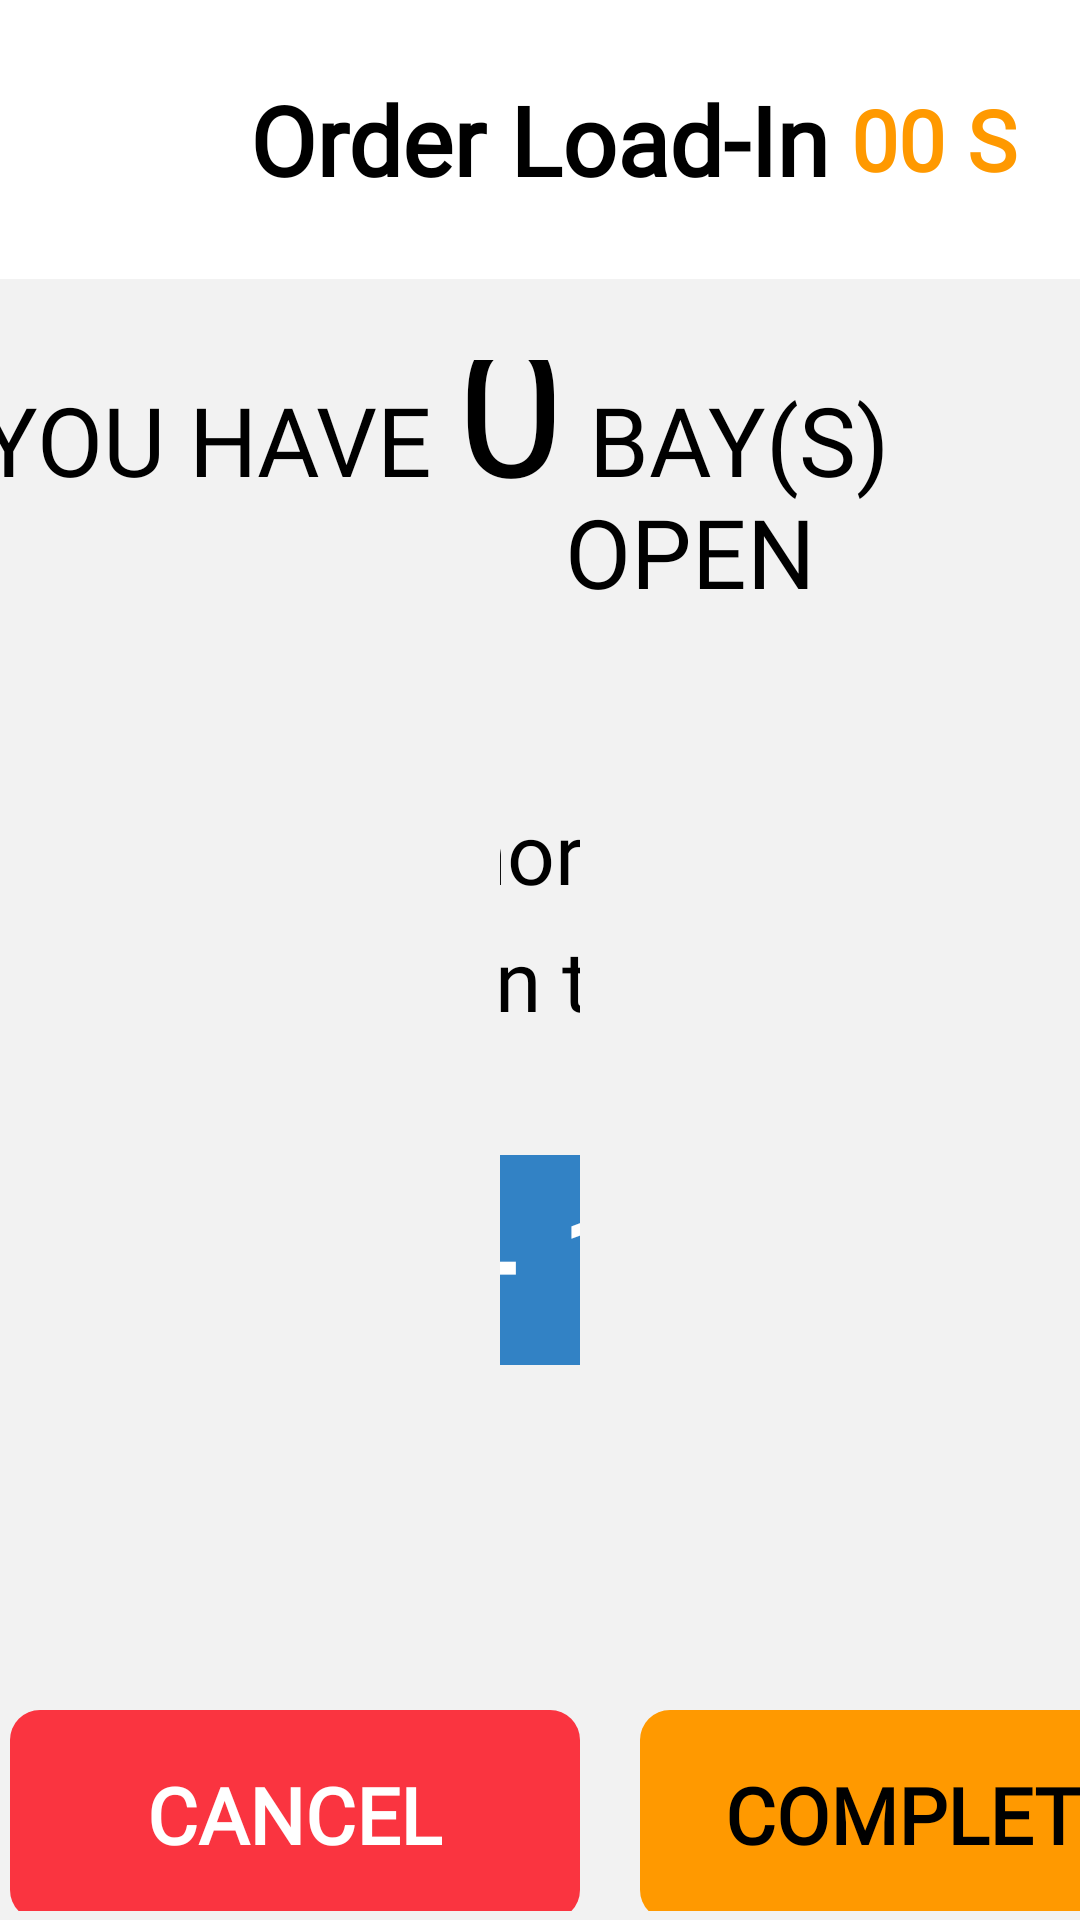

Layout XML and referenced resources for this Android screen:
<!-- AndroidManifest.xml: application theme Theme.SmartLockerAndroid -->
<!-- res/layout/activity_select_bays_r.xml -->
<?xml version="1.0" encoding="utf-8"?>
<RelativeLayout xmlns:android="http://schemas.android.com/apk/res/android"
    xmlns:app="http://schemas.android.com/apk/res-auto"
    xmlns:tools="http://schemas.android.com/tools"
    android:layout_width="match_parent"
    android:layout_height="match_parent"
    android:background="@color/gray_bg"
    android:id="@+id/rl1"
    tools:context=".ScanOrderActivity">


    <RelativeLayout
        android:id="@+id/relative"
        android:layout_width="match_parent"
        android:layout_height="wrap_content"
        android:background="@color/white"
        app:layout_constraintStart_toStartOf="parent"
        app:layout_constraintTop_toTopOf="parent">


        <TextView
            android:id="@+id/imgVw_home_logo"
            android:layout_width="wrap_content"
            android:layout_height="wrap_content"
            android:layout_centerInParent="true"
            android:layout_marginTop="25dp"
            android:layout_marginBottom="25dp"
            android:fontFamily="@font/figtree_bold"
            android:text="Order Load-In"
            android:textColor="@color/black"
            android:textSize="32sp"
            android:textStyle="bold" />

        <TextView
            android:id="@+id/imgVw_timer"
            android:layout_width="wrap_content"
            android:layout_height="wrap_content"
            android:layout_alignParentEnd="true"
            android:layout_centerVertical="true"
            android:layout_marginTop="25dp"
            android:layout_marginEnd="45dp"
            android:layout_marginBottom="25dp"
            android:fontFamily="@font/figtree_bold"
            android:text="00"
            android:textColor="@color/orange"
            android:textSize="28sp"
            android:textStyle="bold" />

        <TextView
            android:id="@+id/imgVw_sec"
            android:layout_width="wrap_content"
            android:layout_height="wrap_content"
            android:layout_alignParentEnd="true"
            android:layout_centerVertical="true"
            android:layout_marginTop="25dp"
            android:layout_marginEnd="21dp"
            android:layout_marginBottom="25dp"
            android:fontFamily="@font/figtree_bold"
            android:text="S"
            android:textColor="@color/orange"
            android:textSize="28sp"
            android:textStyle="bold" />


    </RelativeLayout>

    <androidx.constraintlayout.widget.ConstraintLayout
        android:layout_width="match_parent"
        android:layout_height="match_parent"
        android:layout_below="@+id/relative"
        android:layout_alignParentStart="true"
        android:layout_alignParentEnd="true"
        android:layout_alignParentBottom="true"
        android:layout_centerHorizontal="true"
        android:layout_marginStart="-7dp"
        android:layout_marginTop="2dp"
        android:layout_marginEnd="-7dp"
        android:layout_marginBottom="3dp">

        <LinearLayout
            android:id="@+id/linear"
            android:layout_width="match_parent"
            android:layout_height="wrap_content"
            android:layout_marginTop="25dp"
            android:gravity="center"
            app:layout_constraintEnd_toEndOf="parent"
            app:layout_constraintTop_toTopOf="parent">

            <TextView
                android:layout_width="wrap_content"
                android:layout_height="wrap_content"
                android:layout_gravity="bottom"
                android:fontFamily="@font/figtree_bold"
                android:text="you have "
                android:textAllCaps="true"
                android:textColor="@color/black"
                android:textSize="32sp" />

            <TextView
                android:id="@+id/current_value"
                android:layout_width="wrap_content"
                android:layout_height="wrap_content"
                android:layout_gravity="bottom"
                android:fontFamily="@font/figtree_bold"
                android:gravity="bottom"
                android:text="0"
                android:textAllCaps="true"
                android:textColor="@color/black"
                android:textSize="64sp" />

            <TextView
                android:layout_width="wrap_content"
                android:layout_height="wrap_content"
                android:layout_gravity="bottom"
                android:fontFamily="@font/figtree_bold"
                android:text=" BAY(S) open"
                android:textAllCaps="true"
                android:textColor="@color/black"
                android:textSize="32sp" />

        </LinearLayout>

        <RelativeLayout
            android:id="@+id/relative2"
            android:layout_width="wrap_content"
            android:layout_height="wrap_content"
            android:layout_marginTop="25dp"
            android:background="@drawable/white_curved_bg"
            android:paddingHorizontal="200dp"
            app:layout_constraintEnd_toEndOf="parent"
            app:layout_constraintStart_toStartOf="parent"
            app:layout_constraintTop_toBottomOf="@+id/linear">

            <TextView
                android:id="@+id/tv1"
                android:layout_width="wrap_content"
                android:layout_height="wrap_content"
                android:layout_centerHorizontal="true"
                android:layout_marginTop="35dp"
                android:fontFamily="@font/figtree_bold"
                android:text="Need more bays?"
                android:textColor="@color/black"
                android:textSize="28sp" />

            <TextView
                android:id="@+id/tv2"
                android:layout_width="wrap_content"
                android:layout_height="wrap_content"
                android:layout_below="@id/tv1"
                android:layout_centerHorizontal="true"
                android:layout_marginTop="5dp"
                android:fontFamily="@font/figtree_regular"
                android:text="Click the +1  button to add another bay"
                android:textColor="@color/black"
                android:textSize="28sp" />

            <TextView
                android:id="@+id/tv3"
                android:layout_width="200dp"
                android:layout_height="70dp"
                android:layout_below="@id/tv2"
                android:layout_centerHorizontal="true"
                android:layout_marginTop="40dp"
                android:layout_marginBottom="35dp"
                android:background="@drawable/blue_curved_bg"
                android:fontFamily="@font/figtree_bold"
                android:gravity="center"
                android:text="+ 1"
                android:textColor="@color/white"
                android:textSize="50sp" />

        </RelativeLayout>


        <LinearLayout
            android:layout_width="wrap_content"
            android:layout_height="wrap_content"
            android:layout_marginTop="50dp"
            app:layout_constraintEnd_toEndOf="parent"
            app:layout_constraintHorizontal_bias="0.5"
            app:layout_constraintStart_toStartOf="parent"
            app:layout_constraintTop_toBottomOf="@+id/relative2">

            <RelativeLayout
                android:id="@+id/btn_cancel_select_bay"
                style="@style/round_orange_btn_style_new"
                android:layout_width="190dp"
                android:layout_height="70dp"
                android:layout_marginTop="30dp"
                android:background="@drawable/pill_shaped_red_new_btn">

                <TextView
                    android:layout_width="wrap_content"
                    android:layout_height="wrap_content"
                    android:layout_centerInParent="true"
                    android:fontFamily="@font/figtree_semibold"
                    android:text="CANCEL"
                    android:textColor="@color/white"
                    android:textSize="26sp"
                    android:textStyle="bold" />


            </RelativeLayout>

            <RelativeLayout
                android:id="@+id/btn_continue_select_bay"
                style="@style/round_orange_btn_style_new"
                android:layout_width="190dp"
                android:layout_height="70dp"
                android:layout_marginTop="30dp">

                <TextView
                    android:layout_width="wrap_content"
                    android:layout_height="wrap_content"
                    android:layout_centerInParent="true"
                    android:layout_centerVertical="true"
                    android:fontFamily="@font/figtree_semibold"
                    android:text="COMPLETE"
                    android:textColor="@color/black"
                    android:textSize="26sp"
                    android:textStyle="bold" />


            </RelativeLayout>
        </LinearLayout>


    </androidx.constraintlayout.widget.ConstraintLayout>

</RelativeLayout>
<!-- resources referenced by this layout -->
<resources>
  <color name="black">#FF000000</color>
  <color name="gray_bg">#F2F2F2</color>
  <color name="orange">#FF9900</color>
  <color name="white">#FFFFFFFF</color>
  <!-- drawable blue_curved_bg (drawable) -->
  <?xml version="1.0" encoding="utf-8"?>
  <shape xmlns:android="http://schemas.android.com/apk/res/android"
      android:shape="rectangle">
  
      <corners android:radius="10dp" />
      <solid android:color="#3282C5" />
  
  </shape>
  <!-- drawable pill_shaped_red_new_btn (drawable) -->
  <?xml version="1.0" encoding="utf-8"?>
  <shape xmlns:android="http://schemas.android.com/apk/res/android"
      android:shape="rectangle">
  
      <corners android:radius="10dp" />
      <solid android:color="#FA3440" />
  </shape>
  <style name="round_orange_btn_style_new">
          <item name="android:layout_marginBottom">20dp</item>
          <item name="android:layout_marginTop">10dp</item>
          <item name="android:layout_marginLeft">10dp</item>
          <item name="android:layout_marginRight">10dp</item>
          <item name="android:textSize">50sp</item>
          <item name="android:textColor">@color/white</item>
          <item name="android:background">@drawable/pill_shaped_orange_btn</item>
      </style>
  <style name="Theme.SmartLockerAndroid" parent="Theme.AppCompat.Light.NoActionBar">
          
          
          
          <item name="colorOnPrimary">@color/white</item>
          
          <item name="colorSecondary">@color/teal_200</item>
          <item name="colorSecondaryVariant">@color/teal_700</item>
          <item name="colorOnSecondary">@color/black</item>
          
          
          
          <item name="android:screenOrientation">landscape</item>
  
          
          
          
      </style>
  <!-- drawable pill_shaped_orange_btn (drawable) -->
  <?xml version="1.0" encoding="utf-8"?>
  <shape xmlns:android="http://schemas.android.com/apk/res/android"
      android:shape="rectangle">
  
      <corners android:radius="10dp" />
      <solid android:color="@color/orange" />
  </shape>
  <color name="teal_200">#FF03DAC5</color>
  <color name="teal_700">#FF018786</color>
</resources>
